Run: headless pygame with SDL's dummy video driver; simulated clock (each Clock.tick advances the game by its frame time, no real sleeping); random seed 0; keys injected as events and as key.get_pressed() state; mouse plan: one left click at the window centre at the start of phase 2, then a move to the lower-right quarter at the start of phase 3.
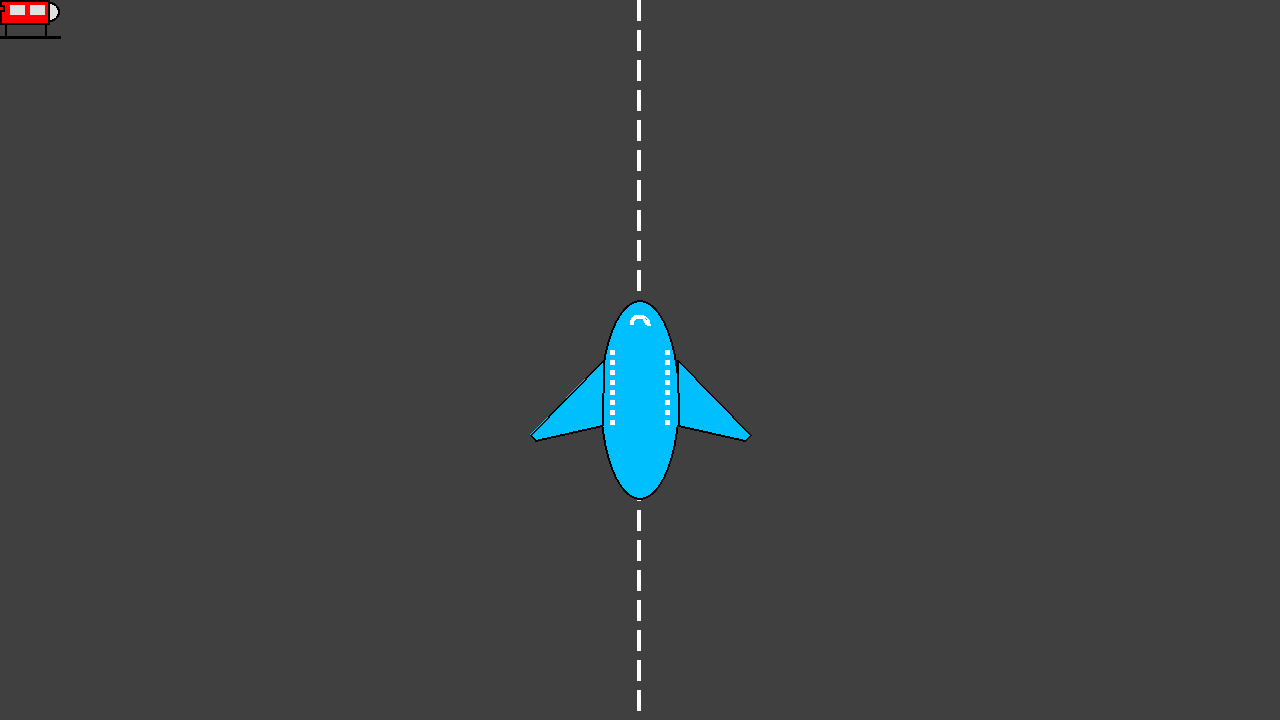
Frame 1 of 4 · flips 1–60 · no input
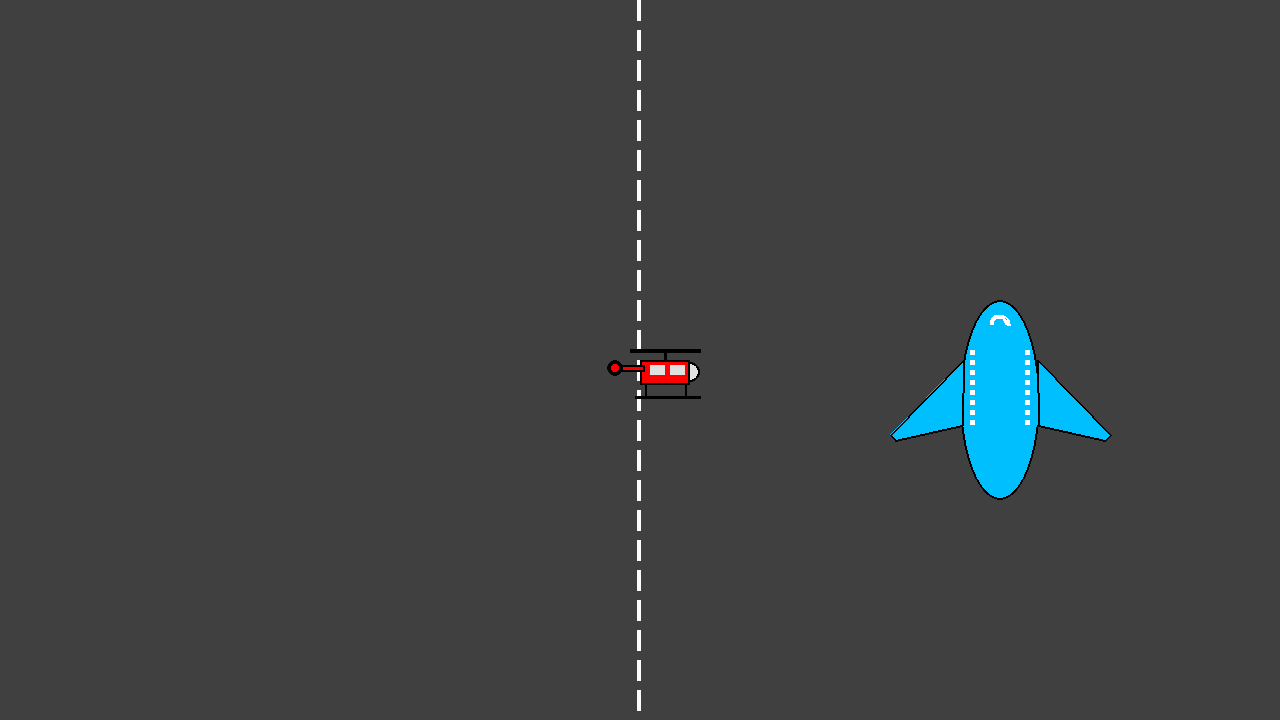
Frame 2 of 4 · flips 61–180 · clicked the window centre · tapped SPACE, RETURN · held RIGHT (→), D
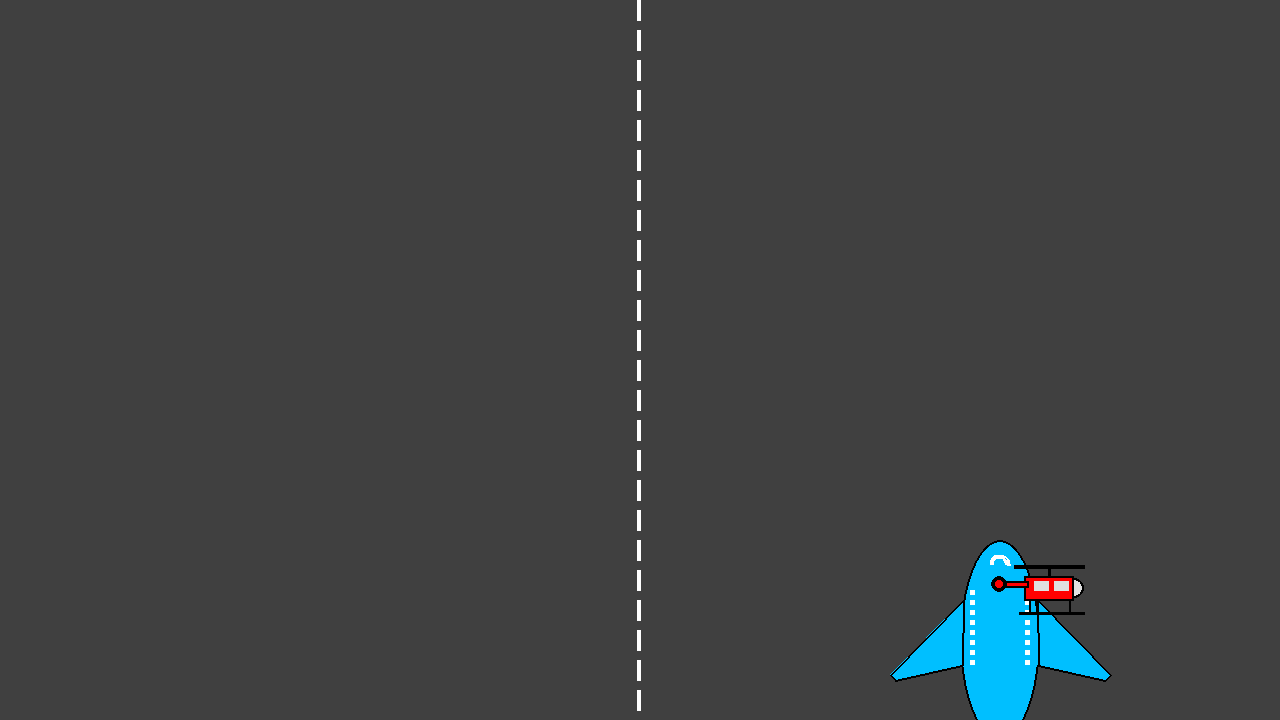
Frame 3 of 4 · flips 181–300 · moved the mouse to the lower-right quarter · held DOWN (↓), S
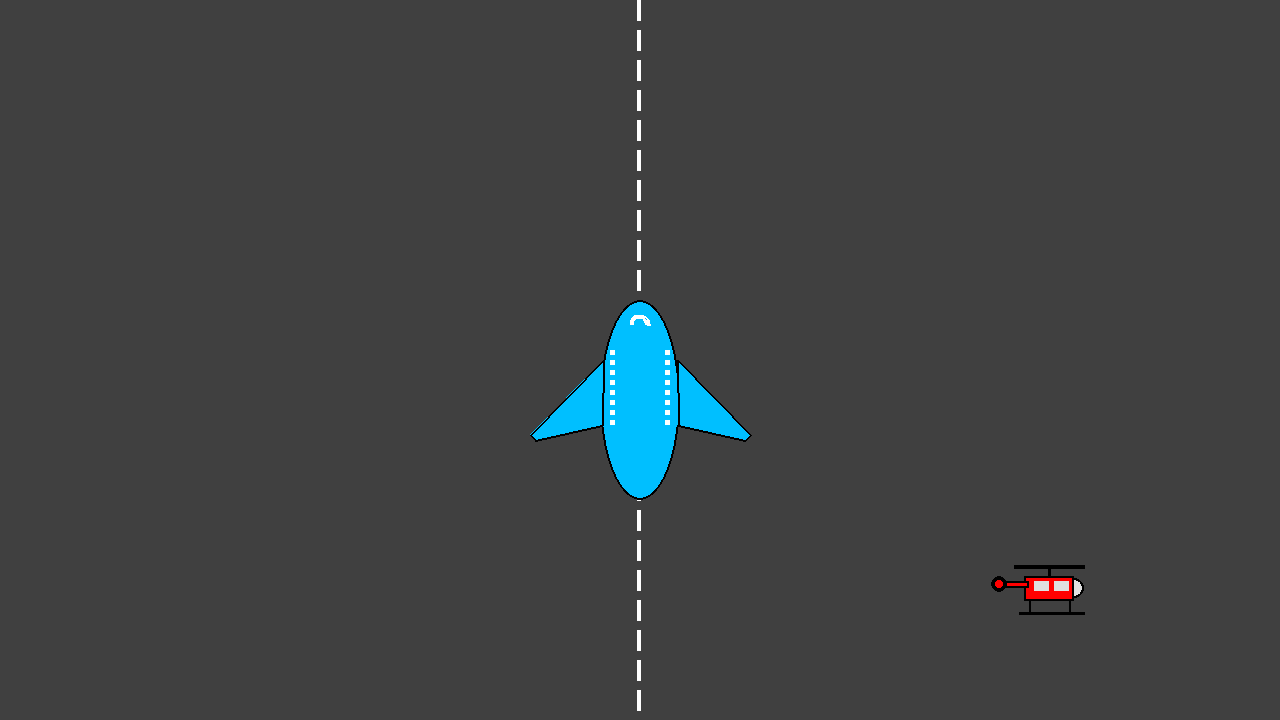
Frame 4 of 4 · flips 301–420 · held LEFT (←), A, UP (↑), W

The pygame program that drew these frames:



import pygame
 
# Define some colors
BLACK = (0, 0, 0)
WHITE = (255, 255, 255)
GREEN = (0, 255, 0)
RED = (255, 0, 0)
STRASSE = (64,64,64)
LIGHT_BLUE =(0,191,255)
GREY = (224,224,224)

pi = 3.141592653

plane_x_coord = 600
plane_y_coord = 300

plane_x_speed = 0
plane_y_speed = 0 





def draw_streifen(i):
    pygame.draw.line(screen, WHITE, [638,0+i],[638, 20 + i], 4 )


def draw_plane(x,y):
    #body
    pygame.draw.ellipse(screen, LIGHT_BLUE,[x,y, 80, 200])
    pygame.draw.ellipse(screen, BLACK,[x,y, 80, 200],2)
    pygame.draw.arc(screen, WHITE, [x+30, y+15, 20,20], 2*pi,pi, 4)

    #wing left
    pygame.draw.polygon(screen, LIGHT_BLUE,[[x+3,y+60],[x-70, y+135],[x-65,y+140],[x+2,y+125]] )
    pygame.draw.polygon(screen, BLACK,[[x+3,y+60],[x-70, y+135],[x-65,y+140],[x+2,y+125]], 2)

    #wing right
    pygame.draw.polygon(screen, LIGHT_BLUE,[[x+80-3,y+60],[x+80+70, y+135],[x+80+65,y+140],[x-2+80,y+125]] )
    pygame.draw.polygon(screen, BLACK,[[x+80-3,y+60],[x+80+70, y+135],[x+80+65,y+140],[x-2+80,y+125]],2 )

    #windows
    for i in range(0, 80, 10):
        pygame.draw.rect(screen, WHITE, [x+10, y+50 +i,5,5])
        pygame.draw.rect(screen, WHITE, [x+65, y+50 +i,5,5])

def draw_helicopter(x,y):

    #body
    pygame.draw.circle(screen, GREY,[x+50,y+12.5],10)
    pygame.draw.circle(screen, BLACK,[x+50,y+12.5],10,2)
    pygame.draw.rect(screen, RED, [x,y,50,25])
    pygame.draw.rect(screen, BLACK, [x,y,50,25],2)
    pygame.draw.rect(screen, GREY, [x+30, y+5,15,10])
    pygame.draw.rect(screen, GREY, [x+10, y+5,15,10])
    pygame.draw.rect(screen, RED, [x-25,y+5,30,7])
    pygame.draw.rect(screen, BLACK, [x-25,y+5,30,7], 2)
    
    #rotor
    pygame.draw.line(screen,BLACK, [x+25,y],[x+25,y-7],3)
    pygame.draw.line(screen, BLACK, [x-10, y-10], [x+60,y-10],4)

    #backrotor
    pygame.draw.circle(screen,RED, [x-25,y+8],8,)
    pygame.draw.circle(screen,BLACK, [x-25,y+8],8,4)

    pygame.draw.line(screen,BLACK, [x+5,y+25],[x+5, y+35],2)
    pygame.draw.line(screen,BLACK, [x+45,y+25],[x+45, y+35],2)
    pygame.draw.line(screen,BLACK,[x-5,y+37], [x+60, y+37],3)



pygame.init()
 
# Set the width and height of the screen [width, height]
size = (1280, 720)
screen = pygame.display.set_mode(size)
 
pygame.display.set_caption("Planerun")

done = False
clock = pygame.time.Clock()

pygame.mouse.set_visible(0)

# -------- Main Program Loop -----------
while not done:
    # --- Main event loop
    for event in pygame.event.get():
        if event.type == pygame.QUIT:
            done = True

        if event.type == pygame.KEYDOWN:
            if event.key == pygame.K_LEFT:
                plane_x_speed = -3
            if event.key == pygame.K_RIGHT:
                plane_x_speed = 3
            if event.key == pygame.K_UP:
                plane_y_speed = -2
            if event.key == pygame.K_DOWN:
                plane_y_speed = 2

        if event.type == pygame.KEYUP:
            if event.key == pygame.K_LEFT:
                plane_x_speed = 0
            if event.key == pygame.K_RIGHT:
                plane_x_speed = 0
            if event.key == pygame.K_UP:
                plane_y_speed = 0
            if event.key == pygame.K_DOWN:
                plane_y_speed = 0

    # --- Game logic should go here
    plane_x_coord += plane_x_speed
    plane_y_coord += plane_y_speed  

    pos = pygame.mouse.get_pos()
    helicopter_x_coord = pos[0]
    helicopter_y_coord = pos[1]

    # If you want a background image, replace this clear with blit'ing the
    # background image.
    screen.fill(STRASSE)
 
    for i in range(0, 720, 30):
        draw_streifen(i)
    
    draw_plane(plane_x_coord, plane_y_coord)

    draw_helicopter(helicopter_x_coord,helicopter_y_coord)

    pygame.display.flip()
    
    
    clock.tick(60)
 

pygame.quit()
